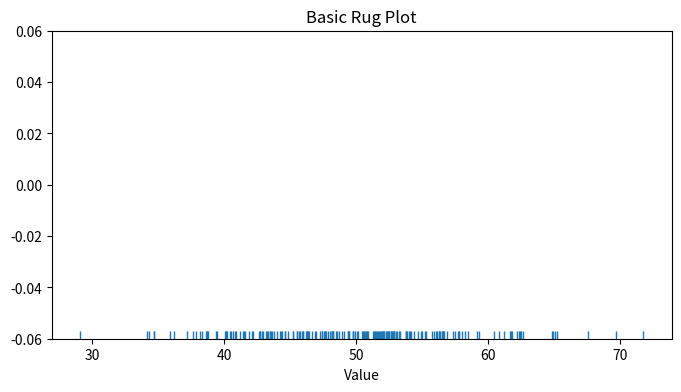
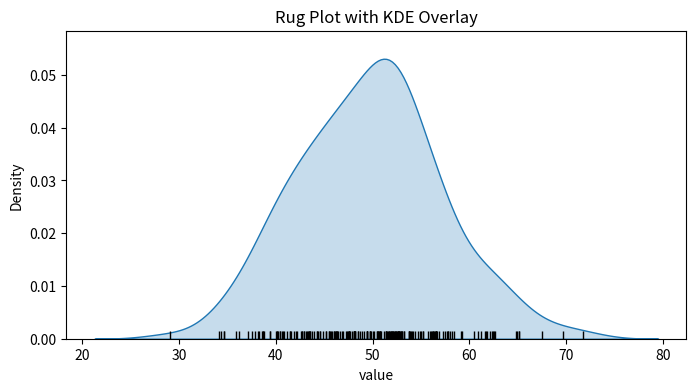
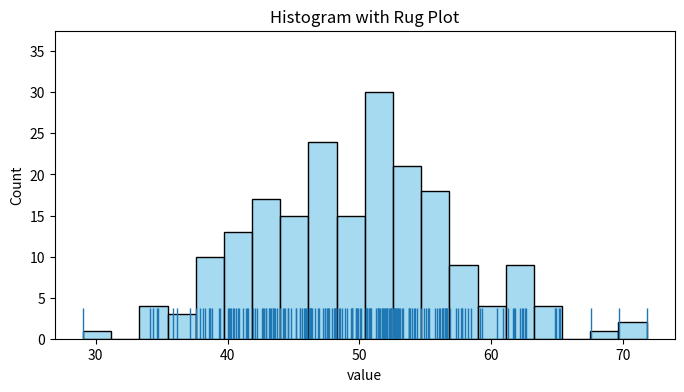
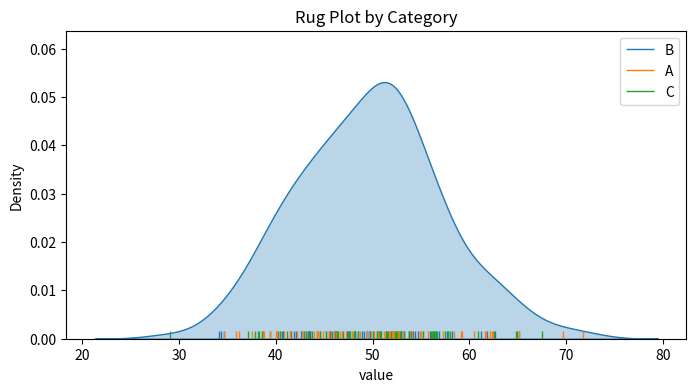
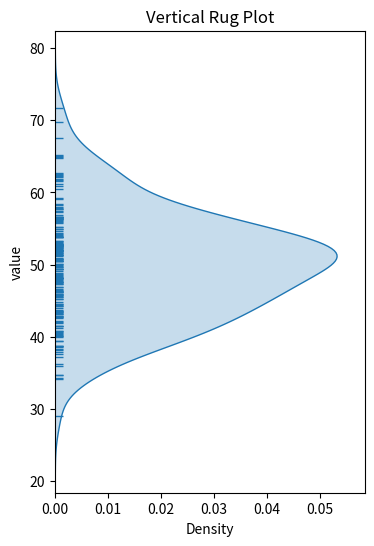
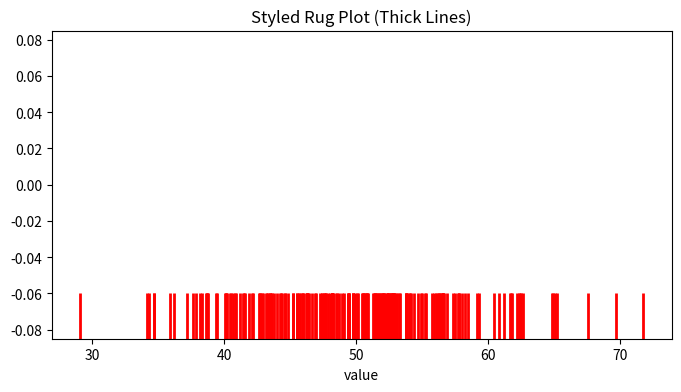
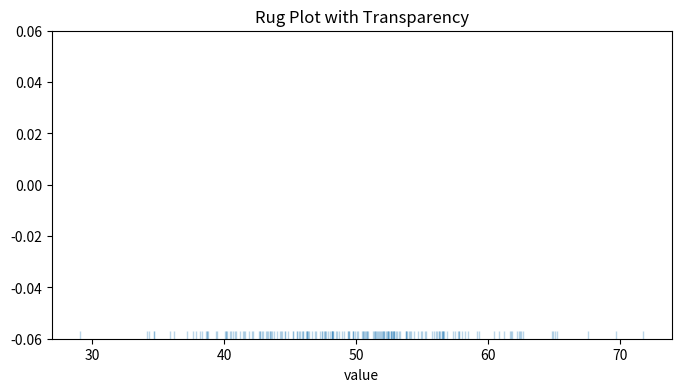
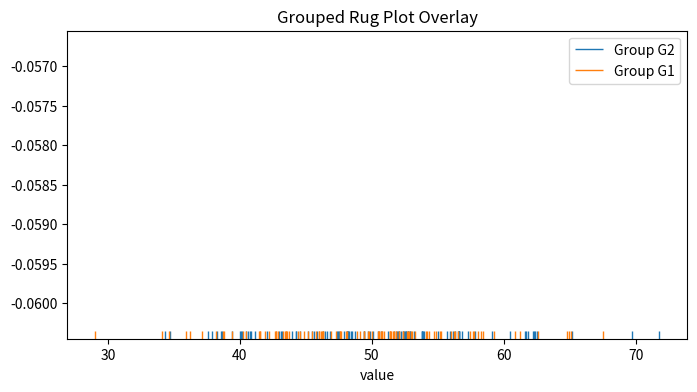
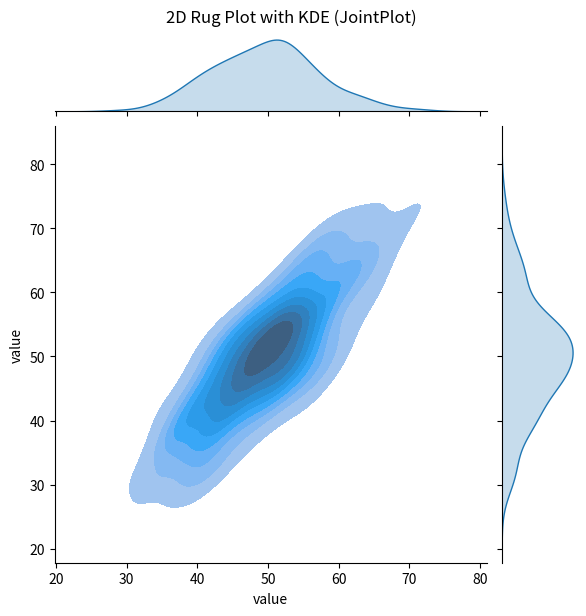
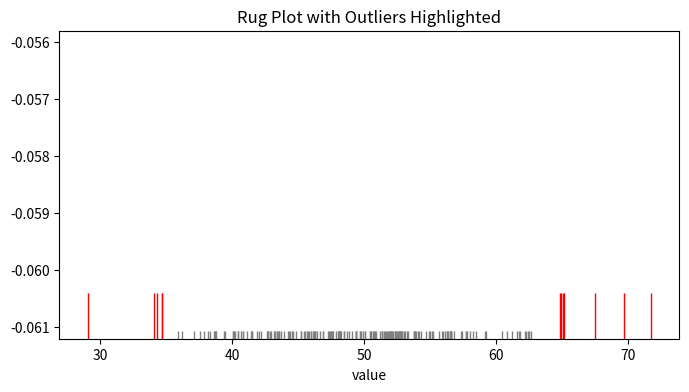
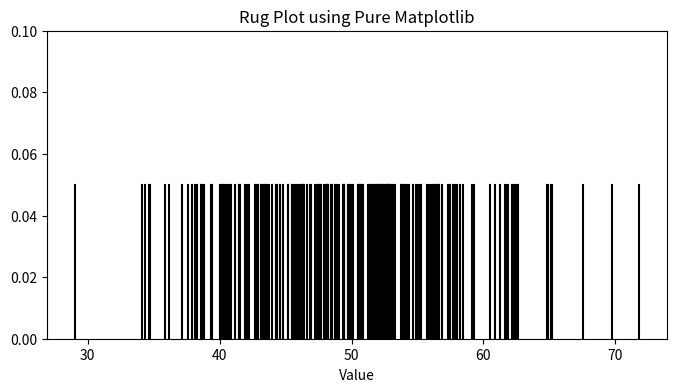

The matplotlib source for these figures, in order:
# --------------------------------------------------------------
# RUG PLOT — ALL COMMON VARIATIONS & MODIFICATIONS (Python)
# --------------------------------------------------------------

import numpy as np
import pandas as pd
import matplotlib.pyplot as plt
import seaborn as sns

np.random.seed(42)

# Synthetic dataset
data = pd.DataFrame({
    "value": np.random.normal(50, 8, 200),
    "category": np.random.choice(["A", "B", "C"], 200),
    "group": np.random.choice(["G1", "G2"], 200)
})

# --------------------------------------------------------------
# 1. BASIC RUG PLOT
# --------------------------------------------------------------

plt.figure(figsize=(8, 4))
sns.rugplot(data=data, x="value")
plt.title("Basic Rug Plot")
plt.xlabel("Value")
plt.show()

# --------------------------------------------------------------
# 2. RUG PLOT + KDE OVERLAY
# --------------------------------------------------------------

plt.figure(figsize=(8, 4))
sns.kdeplot(data=data, x="value", fill=True)
sns.rugplot(data=data, x="value", color="black")
plt.title("Rug Plot with KDE Overlay")
plt.show()

# --------------------------------------------------------------
# 3. RUG PLOT + HISTOGRAM OVERLAY
# --------------------------------------------------------------

plt.figure(figsize=(8, 4))
sns.histplot(data=data, x="value", bins=20, kde=False, color="skyblue")
sns.rugplot(data=data, x="value", height=0.1)
plt.title("Histogram with Rug Plot")
plt.show()

# --------------------------------------------------------------
# 4. RUG BY CATEGORY (MULTIPLE COLORS)
# --------------------------------------------------------------

plt.figure(figsize=(8, 4))
sns.kdeplot(data=data, x="value", fill=True, alpha=0.3)

for cat in data["category"].unique():
    subset = data[data["category"] == cat]["value"]
    sns.rugplot(x=subset, label=cat)

plt.title("Rug Plot by Category")
plt.legend()
plt.show()

# --------------------------------------------------------------
# 5. VERTICAL RUG PLOT
# --------------------------------------------------------------

plt.figure(figsize=(4, 6))
sns.kdeplot(data=data, y="value", fill=True)
sns.rugplot(data=data, y="value")
plt.title("Vertical Rug Plot")
plt.show()

# --------------------------------------------------------------
# 6. RUG WITH THICK LINES / STYLE CUSTOMIZATION
# --------------------------------------------------------------

plt.figure(figsize=(8, 4))
sns.rugplot(data=data, x="value", linewidth=2, height=0.15, color="red")
plt.title("Styled Rug Plot (Thick Lines)")
plt.show()

# --------------------------------------------------------------
# 7. RUG WITH TRANSPARENCY (alpha)
# --------------------------------------------------------------

plt.figure(figsize=(8, 4))
sns.rugplot(data=data, x="value", alpha=0.3)
plt.title("Rug Plot with Transparency")
plt.show()

# --------------------------------------------------------------
# 8. MULTI-GROUP RUG PLOT OVERLAY
# --------------------------------------------------------------

plt.figure(figsize=(8, 4))
for grp in data["group"].unique():
    subset = data[data["group"] == grp]["value"]
    sns.rugplot(x=subset, label=f"Group {grp}")

plt.title("Grouped Rug Plot Overlay")
plt.legend()
plt.show()

# --------------------------------------------------------------
# 9. 2D RUG PLOT USING JOINTPLOT
# --------------------------------------------------------------

sns.jointplot(
    data=data,
    x="value",
    y=data["value"] + np.random.normal(0, 5, len(data)),
    kind="kde",
    fill=True,
    rug=True,
    height=6
).fig.suptitle("2D Rug Plot with KDE (JointPlot)", y=1.02)

plt.show()

# --------------------------------------------------------------
# 10. RUG PLOT HIGHLIGHTING OUTLIERS
# --------------------------------------------------------------

plt.figure(figsize=(8, 4))
values = data["value"]

# define outliers
lower = values.mean() - 2 * values.std()
upper = values.mean() + 2 * values.std()

# normal points
sns.rugplot(x=values[(values >= lower) & (values <= upper)], color="gray")

# outliers in red
sns.rugplot(x=values[(values < lower) | (values > upper)], color="red", height=0.15)

plt.title("Rug Plot with Outliers Highlighted")
plt.show()

# --------------------------------------------------------------
# 11. PURE MATPLOTLIB RUG PLOT
# --------------------------------------------------------------

plt.figure(figsize=(8, 4))
vals = data["value"]

# draw small vertical lines manually
for v in vals:
    plt.plot([v, v], [0, 0.05], color="black")

plt.title("Rug Plot using Pure Matplotlib")
plt.xlabel("Value")
plt.ylim(0, 0.1)
plt.show()
